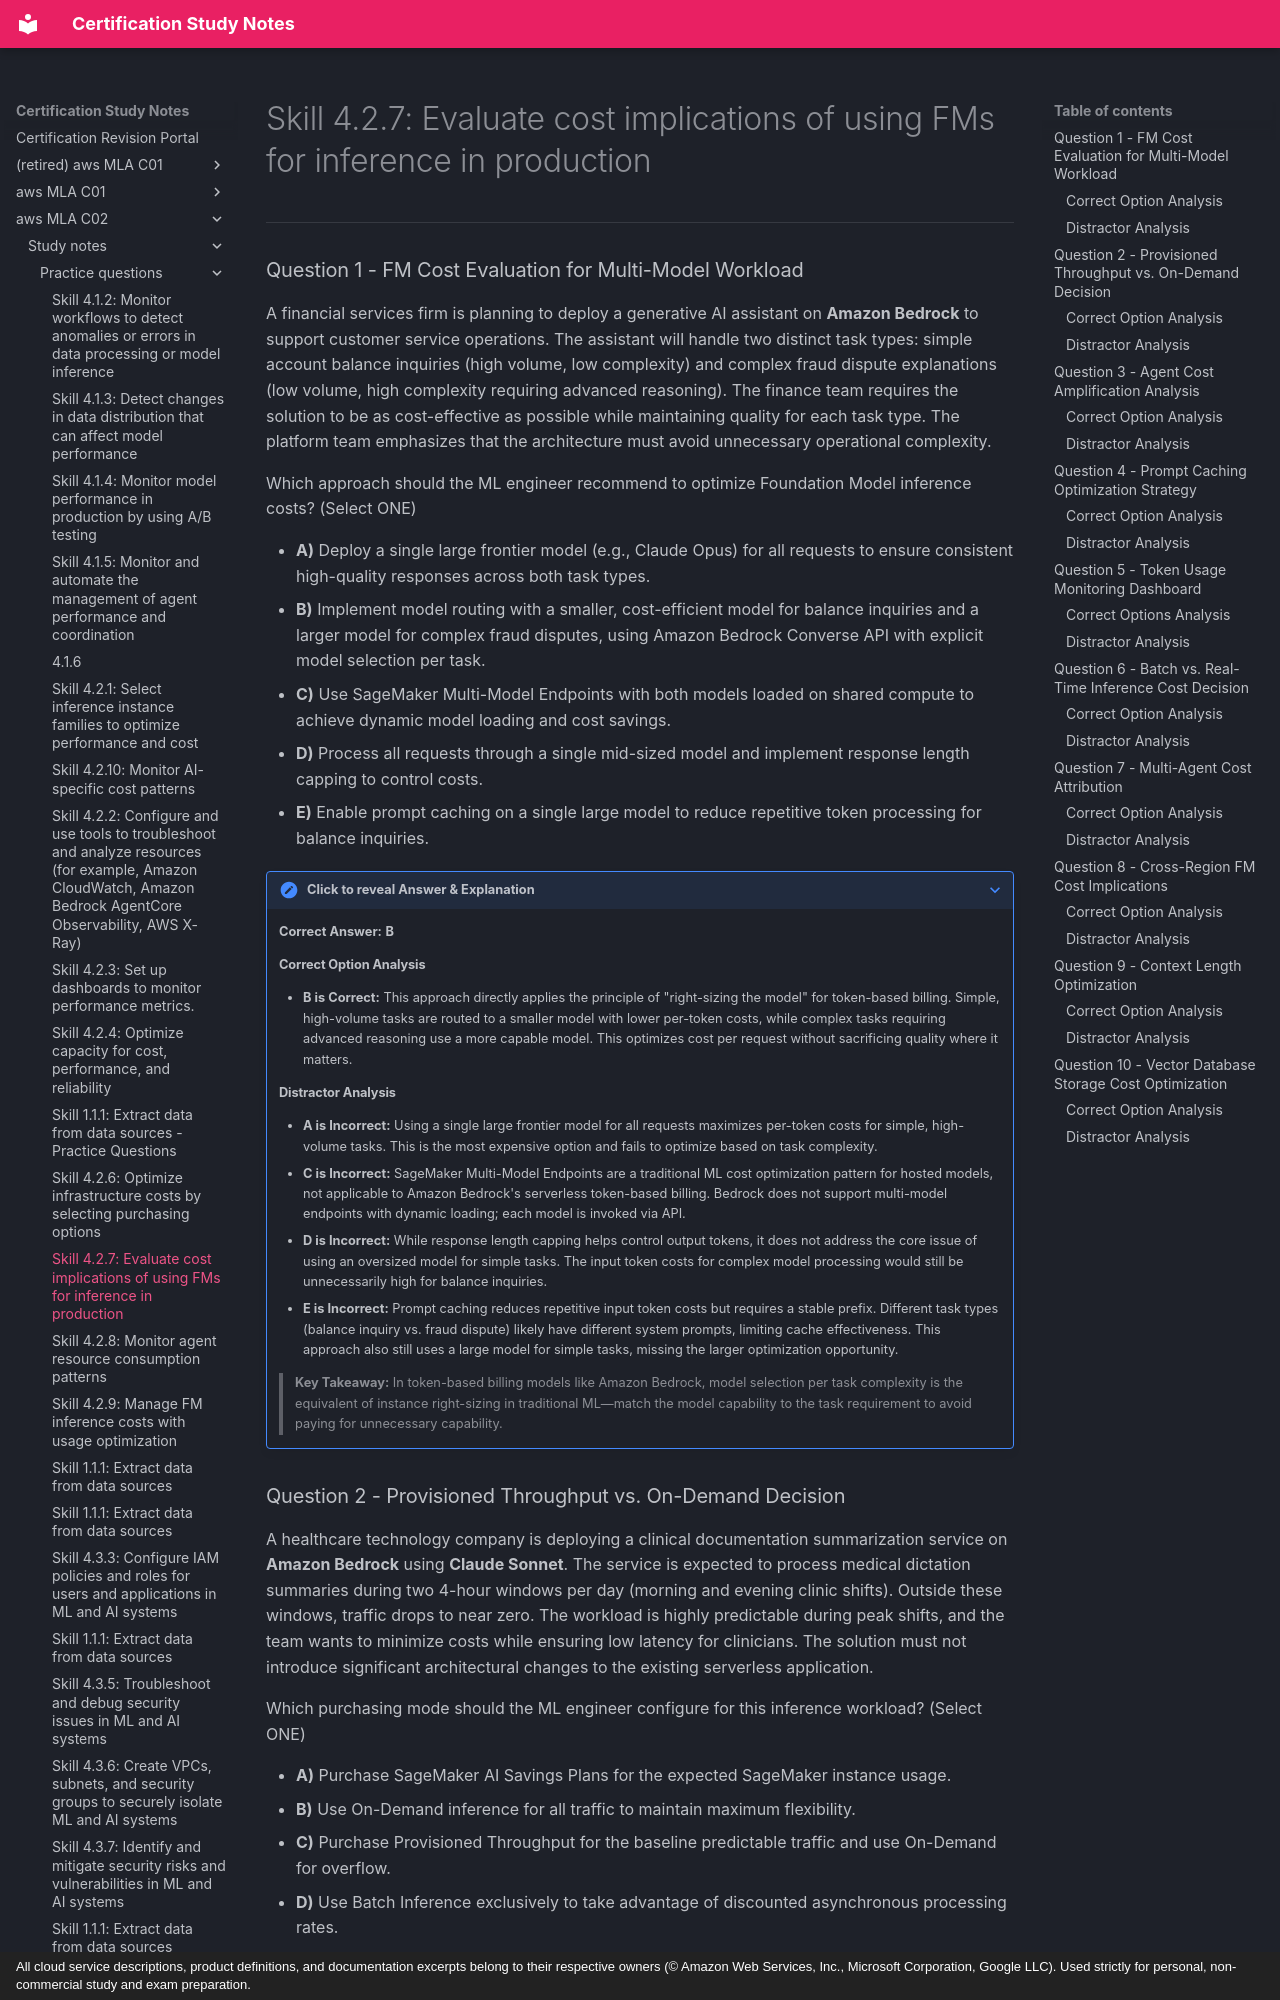

repository: monitus2022/cert_study_notes · page: aws_MLA_C02/study_notes/practice_questions/4.2.7/index.html · generator: mkdocs · copyright: All cloud service descriptions, product definitions, and documentation excerpts belong to their respective owners (© Amazon Web Services, Inc., Microsoft Corporation, Google LLC). Used strictly for personal, non-commercial study and exam preparation.

# Skill 4.2.7: Evaluate cost implications of using FMs for inference in production

---

### Question 1 - FM Cost Evaluation for Multi-Model Workload

A financial services firm is planning to deploy a generative AI assistant on **Amazon Bedrock** to support customer service operations. The assistant will handle two distinct task types: simple account balance inquiries (high volume, low complexity) and complex fraud dispute explanations (low volume, high complexity requiring advanced reasoning). The finance team requires the solution to be as cost-effective as possible while maintaining quality for each task type. The platform team emphasizes that the architecture must avoid unnecessary operational complexity.

Which approach should the ML engineer recommend to optimize Foundation Model inference costs? (Select ONE)

* **A)** Deploy a single large frontier model (e.g., Claude Opus) for all requests to ensure consistent high-quality responses across both task types.
* **B)** Implement model routing with a smaller, cost-efficient model for balance inquiries and a larger model for complex fraud disputes, using Amazon Bedrock Converse API with explicit model selection per task.
* **C)** Use SageMaker Multi-Model Endpoints with both models loaded on shared compute to achieve dynamic model loading and cost savings.
* **D)** Process all requests through a single mid-sized model and implement response length capping to control costs.
* **E)** Enable prompt caching on a single large model to reduce repetitive token processing for balance inquiries.

??? note "Click to reveal Answer & Explanation"
    **Correct Answer:** **B**

    #### Correct Option Analysis
    * **B is Correct:** This approach directly applies the principle of "right-sizing the model" for token-based billing. Simple, high-volume tasks are routed to a smaller model with lower per-token costs, while complex tasks requiring advanced reasoning use a more capable model. This optimizes cost per request without sacrificing quality where it matters.

    #### Distractor Analysis
    * **A is Incorrect:** Using a single large frontier model for all requests maximizes per-token costs for simple, high-volume tasks. This is the most expensive option and fails to optimize based on task complexity.
    * **C is Incorrect:** SageMaker Multi-Model Endpoints are a traditional ML cost optimization pattern for hosted models, not applicable to Amazon Bedrock's serverless token-based billing. Bedrock does not support multi-model endpoints with dynamic loading; each model is invoked via API.
    * **D is Incorrect:** While response length capping helps control output tokens, it does not address the core issue of using an oversized model for simple tasks. The input token costs for complex model processing would still be unnecessarily high for balance inquiries.
    * **E is Incorrect:** Prompt caching reduces repetitive input token costs but requires a stable prefix. Different task types (balance inquiry vs. fraud dispute) likely have different system prompts, limiting cache effectiveness. This approach also still uses a large model for simple tasks, missing the larger optimization opportunity.

    > **Key Takeaway:** In token-based billing models like Amazon Bedrock, model selection per task complexity is the equivalent of instance right-sizing in traditional ML—match the model capability to the task requirement to avoid paying for unnecessary capability.
